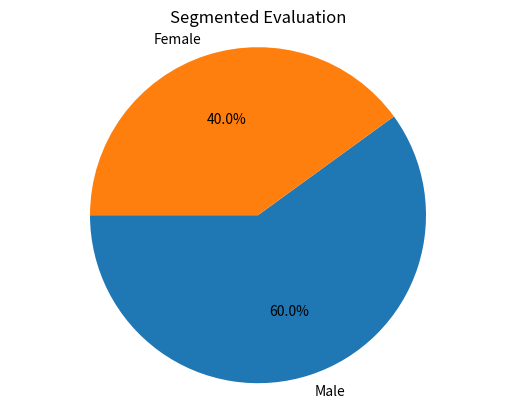

Reproduce this figure in Python.
"""
This Python script is what we will use to formulate visualizations on after a meeting has been segmented and evaluated.

"""
import matplotlib.pyplot as mp

labels = 'Male', 'Female'
sizes = [60, 40]
#explode = (0, 0)     #this command emphasizes a slice

fig0, ax0 = mp.subplots()
ax0.pie(sizes,labels=labels, autopct='%1.1f%%',
        shadow=False, startangle=180)

ax0.axis('equal')   #Equal aspect ratio ensures that pie is drawn as circle

mp.title('Segmented Evaluation')

"""
This piece is now for the ground truth

mp.figure(1)
groundTruth = 'Male', 'Female', 'Silence'
sizesGT = [30,30,40]
fig1,ax1 = mp.subplots()
ax1.pie(sizesGT,labels=groundTruth, autopct='%1.1f%%',
        shadow=False, startangle=180)
ax1.axis('equal')
#fig1.title('Ground Truth')
"""
mp.show()
